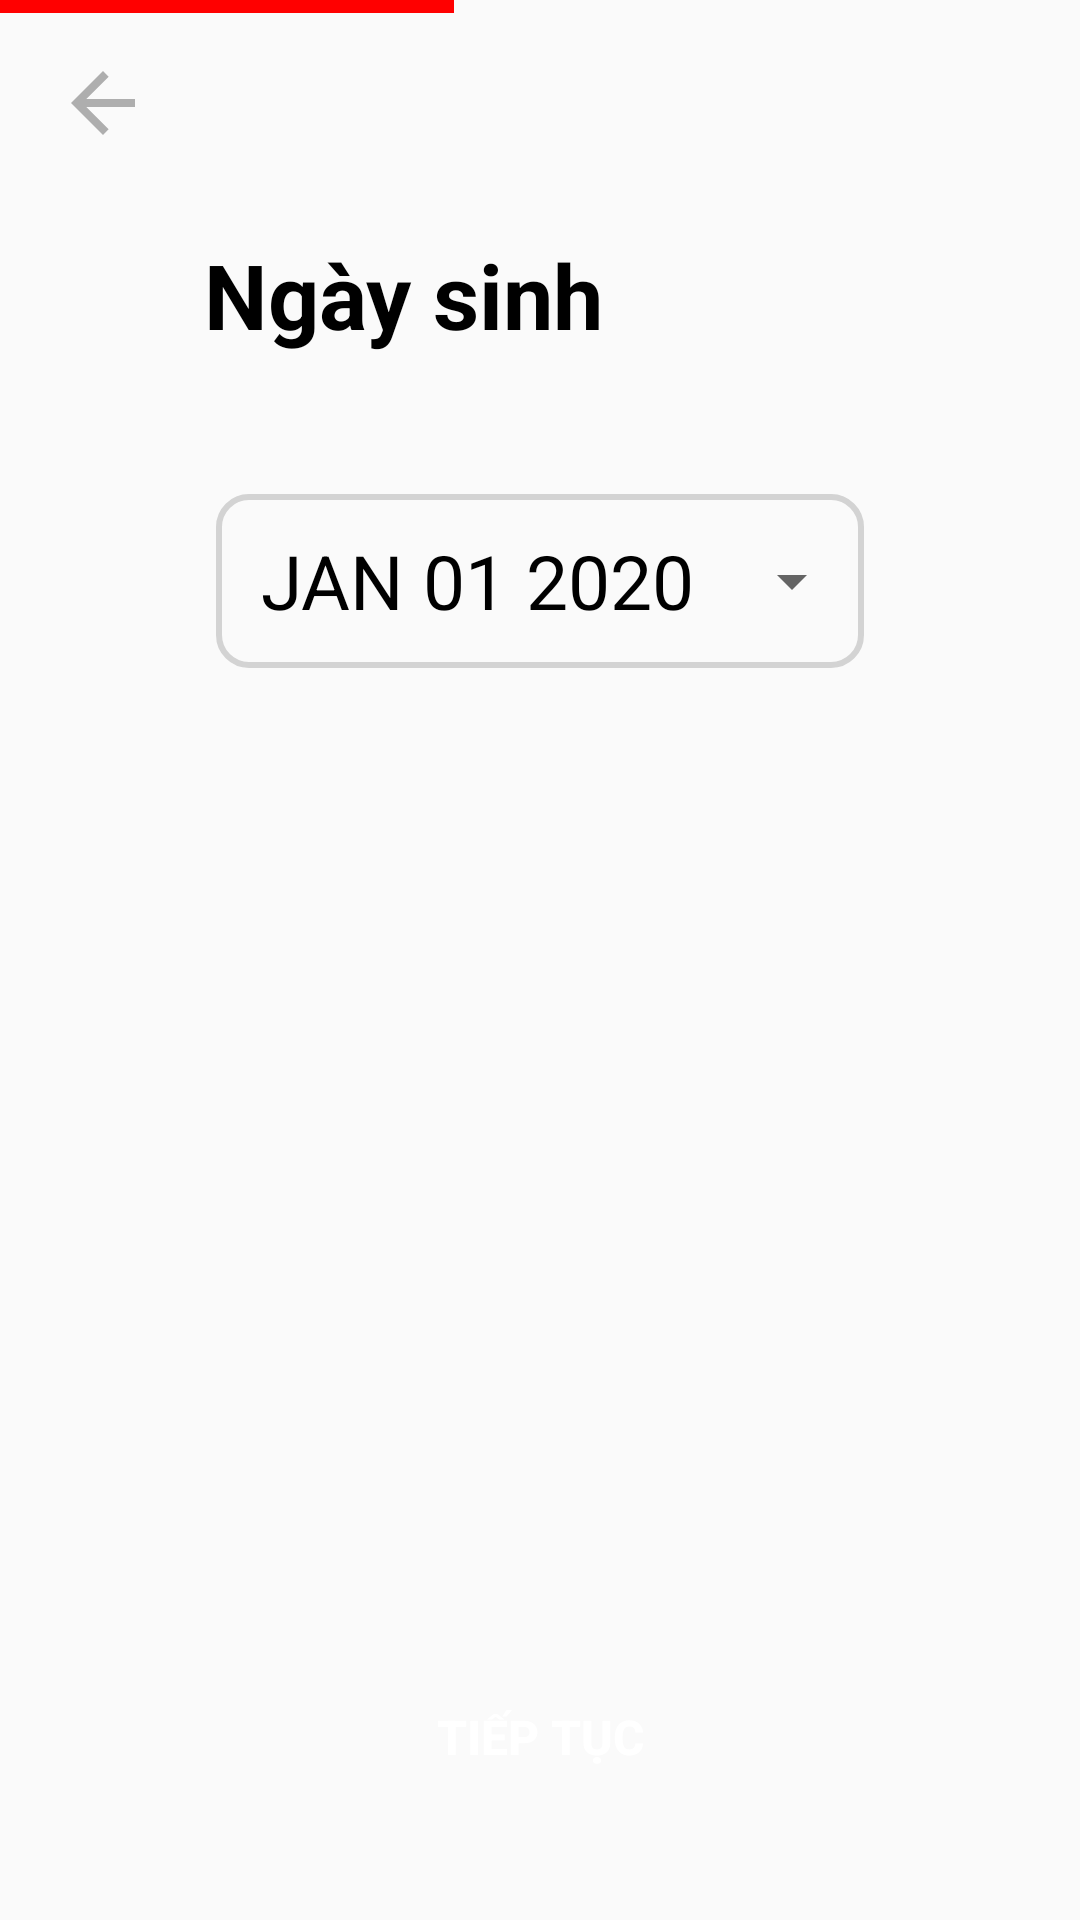

This screen was rendered from an Android layout file. Write that file and the resources it references.
<!-- AndroidManifest.xml: application theme Theme.Du_an_1_android -->
<!-- res/layout/activity_thongtin_ngaysinh.xml -->
<?xml version="1.0" encoding="utf-8"?>
<androidx.constraintlayout.widget.ConstraintLayout xmlns:android="http://schemas.android.com/apk/res/android"
    xmlns:app="http://schemas.android.com/apk/res-auto"
    xmlns:tools="http://schemas.android.com/tools"
    android:layout_width="match_parent"
    android:layout_height="match_parent"
    tools:context=".thongtin_ngaysinh">
    <ImageView
        android:layout_width="0dp"
        android:layout_height="0dp"
        android:background="#FF0000"
        app:layout_constraintVertical_bias="0"
        app:layout_constraintWidth_percent=".42"
        app:layout_constraintHeight_percent=".007"
        app:layout_constraintHorizontal_bias="0"
        app:layout_constraintBottom_toBottomOf="parent"
        app:layout_constraintEnd_toEndOf="parent"
        app:layout_constraintStart_toStartOf="parent"
        app:layout_constraintTop_toTopOf="parent" />
    <ImageView
        android:id="@+id/back_ngaysinh"
        android:layout_width="0dp"
        android:layout_height="0dp"
        app:layout_constraintVertical_bias=".03"
        app:layout_constraintWidth_percent=".1"
        app:layout_constraintHeight_percent=".05"
        app:layout_constraintHorizontal_bias=".05"
        android:src="@drawable/ic_baseline_arrow_back_24"
        app:layout_constraintBottom_toBottomOf="parent"
        app:layout_constraintEnd_toEndOf="parent"
        app:layout_constraintStart_toStartOf="parent"
        app:layout_constraintTop_toTopOf="parent" />

    <TextView
        android:id="@+id/textView"
        android:layout_width="wrap_content"
        android:layout_height="wrap_content"
        android:text="Ngày sinh"
        android:textColor="@color/black"
        android:textSize="30sp"
        android:textStyle="bold"
        app:layout_constraintBottom_toBottomOf="parent"
        app:layout_constraintEnd_toEndOf="parent"
        app:layout_constraintHorizontal_bias=".3"
        app:layout_constraintStart_toStartOf="parent"
        app:layout_constraintTop_toTopOf="parent"
        app:layout_constraintVertical_bias=".13" />

    <LinearLayout
        android:id="@+id/lnTT3"
        android:layout_width="0dp"
        android:layout_height="wrap_content"
        android:background="@drawable/boder_vuong"
        app:layout_constraintBottom_toBottomOf="parent"
        app:layout_constraintEnd_toEndOf="parent"
        app:layout_constraintStart_toStartOf="parent"
        app:layout_constraintTop_toBottomOf="@+id/textView"
        app:layout_constraintVertical_bias="0.1"
        app:layout_constraintWidth_percent=".6">

        <Button
            android:id="@+id/datePickerButton"
            style="?android:spinnerStyle"
            android:layout_width="match_parent"
            android:layout_height="wrap_content"
            android:layout_marginLeft="15dp"
            android:layout_marginTop="5dp"
            android:layout_marginBottom="5dp"
            android:onClick="openDatePicker"
            android:text="JAN 01 2020"
            android:textColor="@color/black"
            android:textSize="25sp" />

    </LinearLayout>
    <Button
        android:id="@+id/btnTT_ngaysinh"
        android:layout_width="0dp"
        android:layout_height="wrap_content"
        android:background="@drawable/boder_button"
        android:fontFamily="sans-serif-medium"
        android:padding="10dp"
        android:text="Tiếp tục"
        android:textColor="@color/white"
        android:textSize="16sp"
        android:textStyle="bold"
        app:layout_constraintBottom_toBottomOf="parent"
        app:layout_constraintEnd_toEndOf="parent"
        app:layout_constraintStart_toStartOf="parent"
        app:layout_constraintTop_toBottomOf="@+id/lnTT3"
        app:layout_constraintVertical_bias=".9"
        app:layout_constraintWidth_percent=".8" />

</androidx.constraintlayout.widget.ConstraintLayout>
<!-- resources referenced by this layout -->
<resources>
  <!-- drawable boder_vuong (drawable-v24) -->
  <?xml version="1.0" encoding="utf-8"?>
  <shape xmlns:android="http://schemas.android.com/apk/res/android">
      <corners android:radius="10dp"/>
      <stroke android:width="2dp"
          android:color="#d3d3d3"/>
  
  </shape>
  <!-- drawable ic_baseline_arrow_back_24 (drawable-v24) -->
  <vector android:height="24dp" android:tint="#AEAEAE"
      android:viewportHeight="24" android:viewportWidth="24"
      android:width="24dp" xmlns:android="http://schemas.android.com/apk/res/android">
      <path android:fillColor="@android:color/white" android:pathData="M20,11H7.83l5.59,-5.59L12,4l-8,8 8,8 1.41,-1.41L7.83,13H20v-2z"/>
  </vector>
  <style name="Theme.Du_an_1_android" parent="Theme.MaterialComponents.Light.NoActionBar.Bridge">
          
          <item name="colorPrimary">@color/purple_500</item>
          <item name="colorPrimaryVariant">@color/purple_700</item>
          <item name="colorOnPrimary">@color/white</item>
          
          <item name="colorSecondary">@color/teal_200</item>
          <item name="colorSecondaryVariant">@color/teal_700</item>
          <item name="colorOnSecondary">@color/black</item>
          
          <item name="android:statusBarColor" tools:targetApi="l">?attr/colorPrimaryVariant</item>
          
      </style>
  <!-- not gathered from this repository: default colours our renderer supplied (Android Studio template values) -->
  <color name="purple_500">#FF6200EE</color>
  <color name="purple_700">#FF3700B3</color>
  <color name="teal_200">#FF03DAC5</color>
  <color name="teal_700">#FF018786</color>
  <color name="black">#FF000000</color>
  <color name="white">#FFFFFFFF</color>
</resources>
